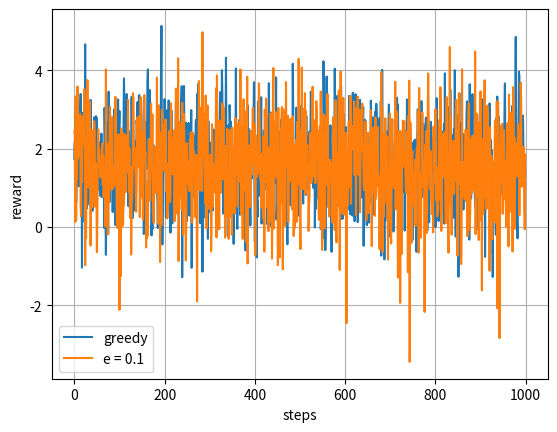

The matplotlib source for this figure:
import numpy as np
import random
import matplotlib.pyplot as plt


def testbed(n_arms, mean, variance):
    action_values = np.random.normal(mean, variance, (1, n_arms))
    return action_values[0]

def do_action(a, testbed):
    return np.random.normal(testbed[a], 1)

def e_greedy(epsilon, test_bed, n_timesteps):
    rewards = []
    action_values = np.zeros((len(test_bed)))
    for step in range(1, n_timesteps + 1):
        if random.random() > epsilon:
            action = np.argmax(action_values)
        else:
            action = random.choice(list(range(len(action_values))))
        reward = do_action(action, test_bed)
        rewards.append(reward)
        if step < n_timesteps - 1:
            action_values[action] = action_values[action] * (1/float(step)) * (reward - action_values[action])
    return rewards

def greedy(test_bed, n_timesteps):
    rewards = []
    action_values = np.zeros((len(test_bed)))
    for step in range(1, n_timesteps + 1):
        action = np.argmax(action_values)
        reward = do_action(action, test_bed)
        rewards.append(reward)
        if step < n_timesteps - 1:
            action_values[action] = action_values[action] * (1/float(step)) * (reward - action_values[action])
    return rewards

test = testbed(10, 0, 1)
r1 = greedy(test, 1000)
r2 = e_greedy(0.1, test, 1000)

fig, ax = plt.subplots()

ax.plot(np.arange(1000), r1, label=f"greedy")
ax.plot(np.arange(1000), r2, label=f"e = 0.1")
        
ax.legend()

ax.set(xlabel='steps', ylabel='reward')
ax.grid()

#fig.savefig(f"figs/all_task_execution_time__{data_id}.png")
plt.show()
